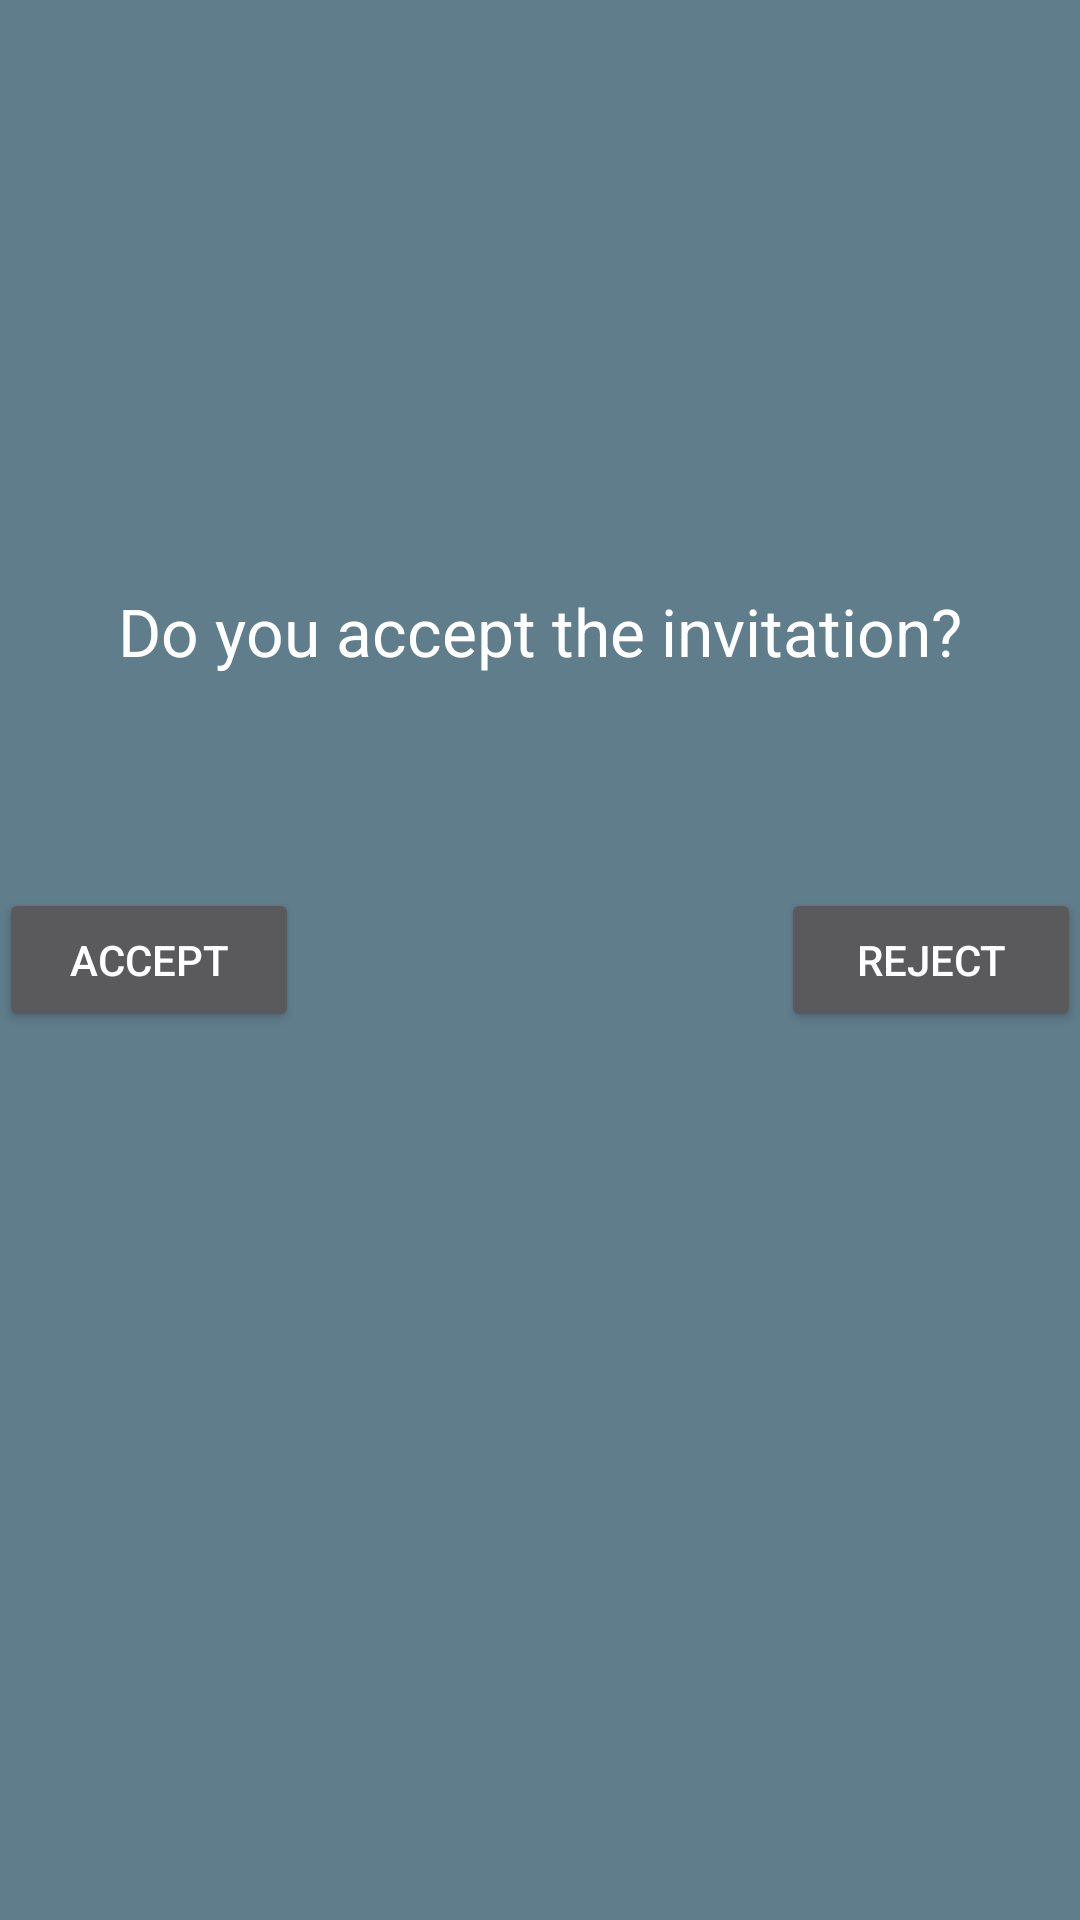

The Android layout XML behind this screen, and the referenced resources:
<!-- AndroidManifest.xml: application theme AppTheme -->
<!-- res/layout/activity_join_account.xml -->
<RelativeLayout xmlns:android="http://schemas.android.com/apk/res/android"
    xmlns:tools="http://schemas.android.com/tools" android:layout_width="match_parent"
    android:layout_height="match_parent" android:paddingLeft="@dimen/activity_horizontal_margin"
    android:paddingRight="@dimen/activity_horizontal_margin"
    android:paddingTop="@dimen/activity_vertical_margin"
    android:paddingBottom="@dimen/activity_vertical_margin"
    tools:context="comp4920.pudgetplanner.JoinAccount"
    android:background="#607D8B">

    <Button
        android:layout_width="100dp"
        android:layout_height="wrap_content"
        android:text="Accept"
        android:id="@+id/button"
        android:layout_centerVertical="true"
        android:layout_alignParentStart="true" />

    <Button
        android:layout_width="100dp"
        android:layout_height="wrap_content"
        android:text="Reject"
        android:id="@+id/button2"
        android:layout_alignTop="@+id/button"
        android:layout_alignParentEnd="true" />

    <TextView
        android:layout_width="wrap_content"
        android:layout_height="wrap_content"
        android:textAppearance="?android:attr/textAppearanceLarge"
        android:text="Do you accept the invitation?"
        android:id="@+id/textView17"
        android:layout_above="@+id/button"
        android:layout_centerHorizontal="true"
        android:layout_marginBottom="71dp" />

</RelativeLayout>
<!-- resources referenced by this layout -->
<resources>
  <style name="AppTheme" parent="Theme.AppCompat.NoActionBar">
          
      </style>
</resources>
